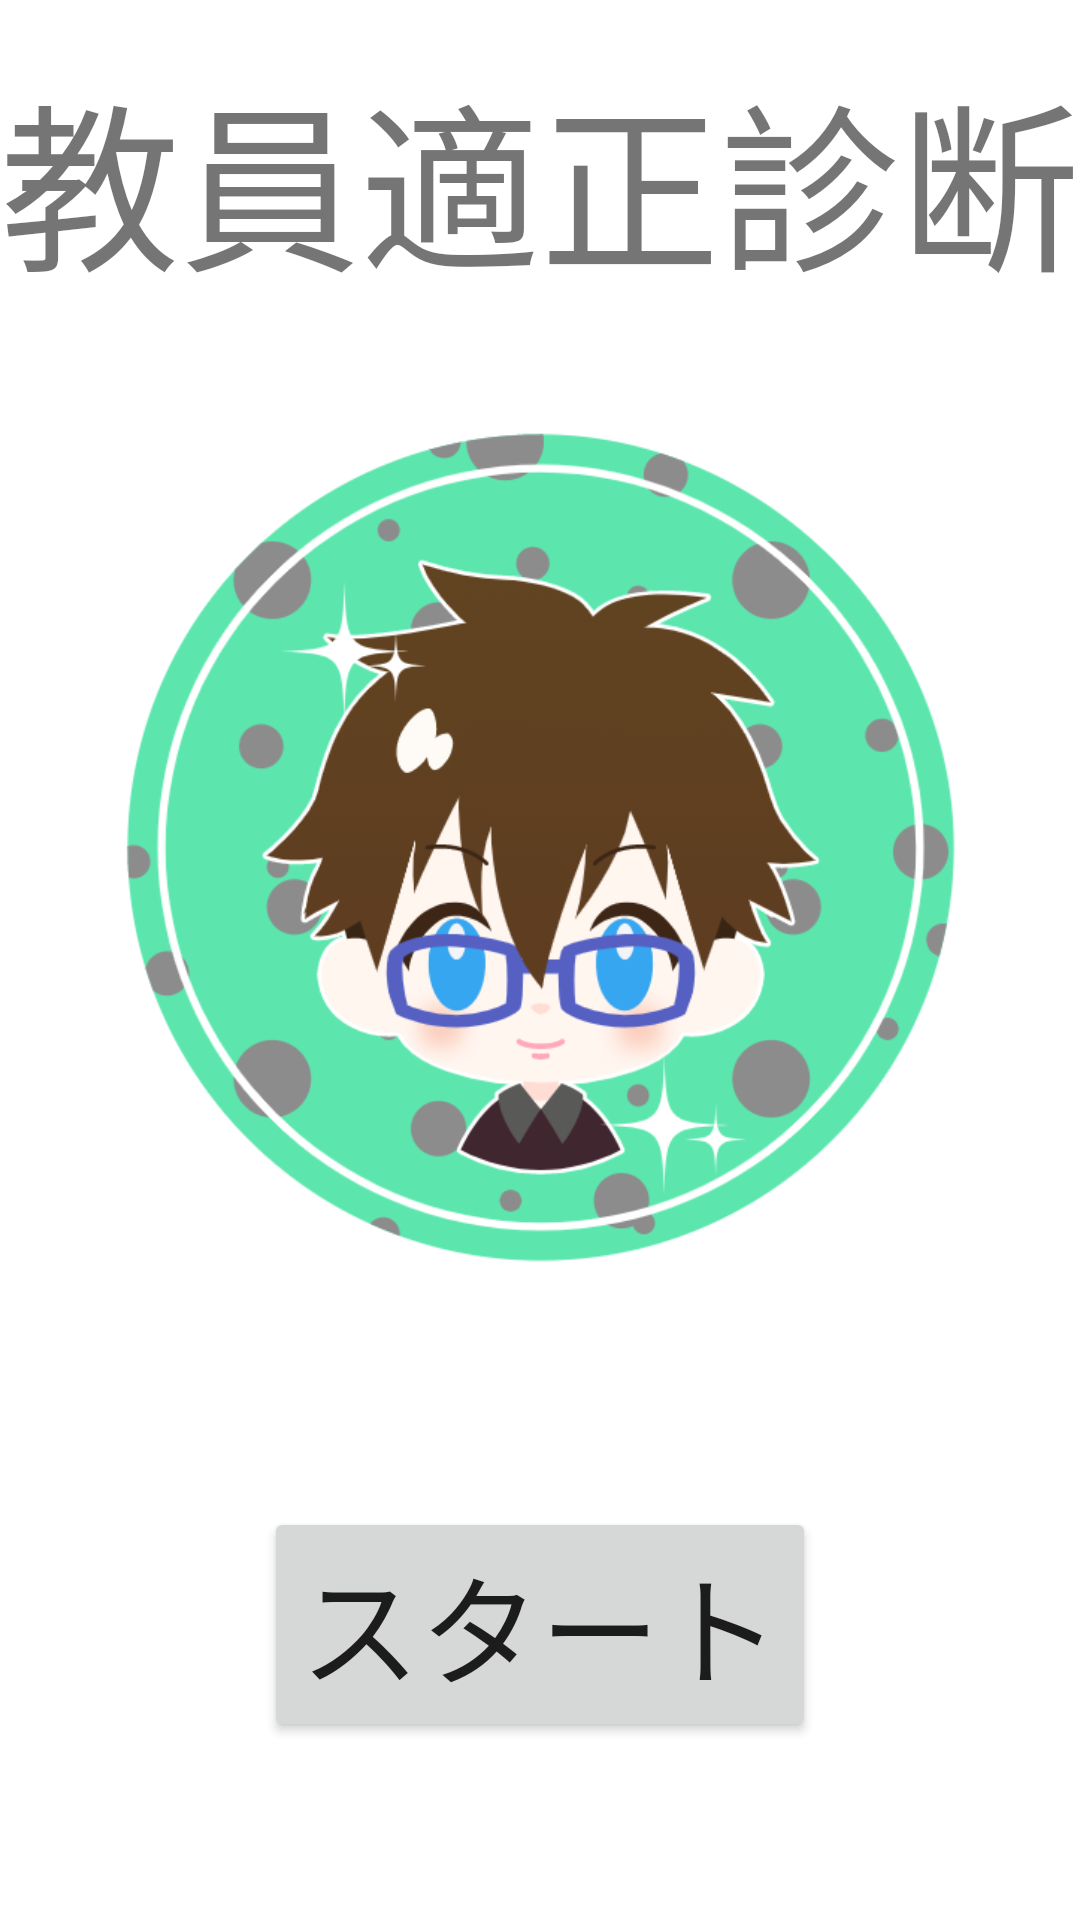

Here is an Android app screen rendered from its layout file. Give the layout XML and the strings, colors and styles it references.
<!-- AndroidManifest.xml: application theme Theme.ShindanTest -->
<!-- res/layout/activity_main.xml -->
<?xml version="1.0" encoding="utf-8"?>
<androidx.constraintlayout.widget.ConstraintLayout
    xmlns:android="http://schemas.android.com/apk/res/android"
    xmlns:app="http://schemas.android.com/apk/res-auto"
    xmlns:tools="http://schemas.android.com/tools"
    android:id="@+id/activity_main"
    android:layout_width="match_parent"
    android:layout_height="match_parent"
    android:orientation="vertical"
    android:paddingBottom="@dimen/activity_vertical_margin"
    android:paddingLeft="@dimen/activity_horizontal_margin"
    android:paddingRight="@dimen/activity_horizontal_margin"
    android:paddingTop="@dimen/activity_vertical_margin"
    tools:context=".MainActivity">

    <TextView
        android:id="@+id/textView"
        android:layout_width="wrap_content"
        android:layout_height="wrap_content"
        android:layout_gravity="center_horizontal"
        android:layout_marginTop="16dp"
        android:text="@string/shindanname"
        android:textSize="60sp"
        app:layout_constraintEnd_toEndOf="parent"
        app:layout_constraintStart_toStartOf="parent"
        app:layout_constraintTop_toTopOf="parent" />

    <ImageView
        android:id="@+id/imageView"
        android:layout_width="338dp"
        android:layout_height="324dp"
        android:layout_marginTop="16dp"
        android:src="@drawable/front_20201007_232705"
        app:layout_constraintEnd_toEndOf="parent"
        app:layout_constraintStart_toStartOf="parent"
        app:layout_constraintTop_toBottomOf="@+id/textView" />

    <Button
        android:onClick="onStart"
        android:layout_width="wrap_content"
        android:layout_height="wrap_content"
        android:layout_gravity="center_horizontal"
        android:text="スタート"
        android:textSize="40sp"
        app:layout_constraintBottom_toBottomOf="parent"
        app:layout_constraintEnd_toEndOf="parent"
        app:layout_constraintStart_toStartOf="parent"
        app:layout_constraintTop_toBottomOf="@+id/imageView" />

</androidx.constraintlayout.widget.ConstraintLayout>
<!-- resources referenced by this layout -->
<resources>
  <!-- drawable front_20201007_232705: png bitmap (drawable, 90875 bytes) -->
  <string name="shindanname">教員適正診断</string>
  <style name="Theme.ShindanTest" parent="Theme.MaterialComponents.DayNight.DarkActionBar">
          
          <item name="colorPrimary">@color/purple_500</item>
          <item name="colorPrimaryVariant">@color/purple_700</item>
          <item name="colorOnPrimary">@color/white</item>
          
          <item name="colorSecondary">@color/teal_200</item>
          <item name="colorSecondaryVariant">@color/teal_700</item>
          <item name="colorOnSecondary">@color/black</item>
          
          <item name="android:statusBarColor" tools:targetApi="l">?attr/colorPrimaryVariant</item>
          
      </style>
  <!-- not gathered from this repository: default colours our renderer supplied (Android Studio template values) -->
  <color name="purple_500">#FF6200EE</color>
  <color name="purple_700">#FF3700B3</color>
  <color name="teal_200">#FF03DAC5</color>
  <color name="teal_700">#FF018786</color>
  <color name="black">#FF000000</color>
  <color name="white">#FFFFFFFF</color>
</resources>
